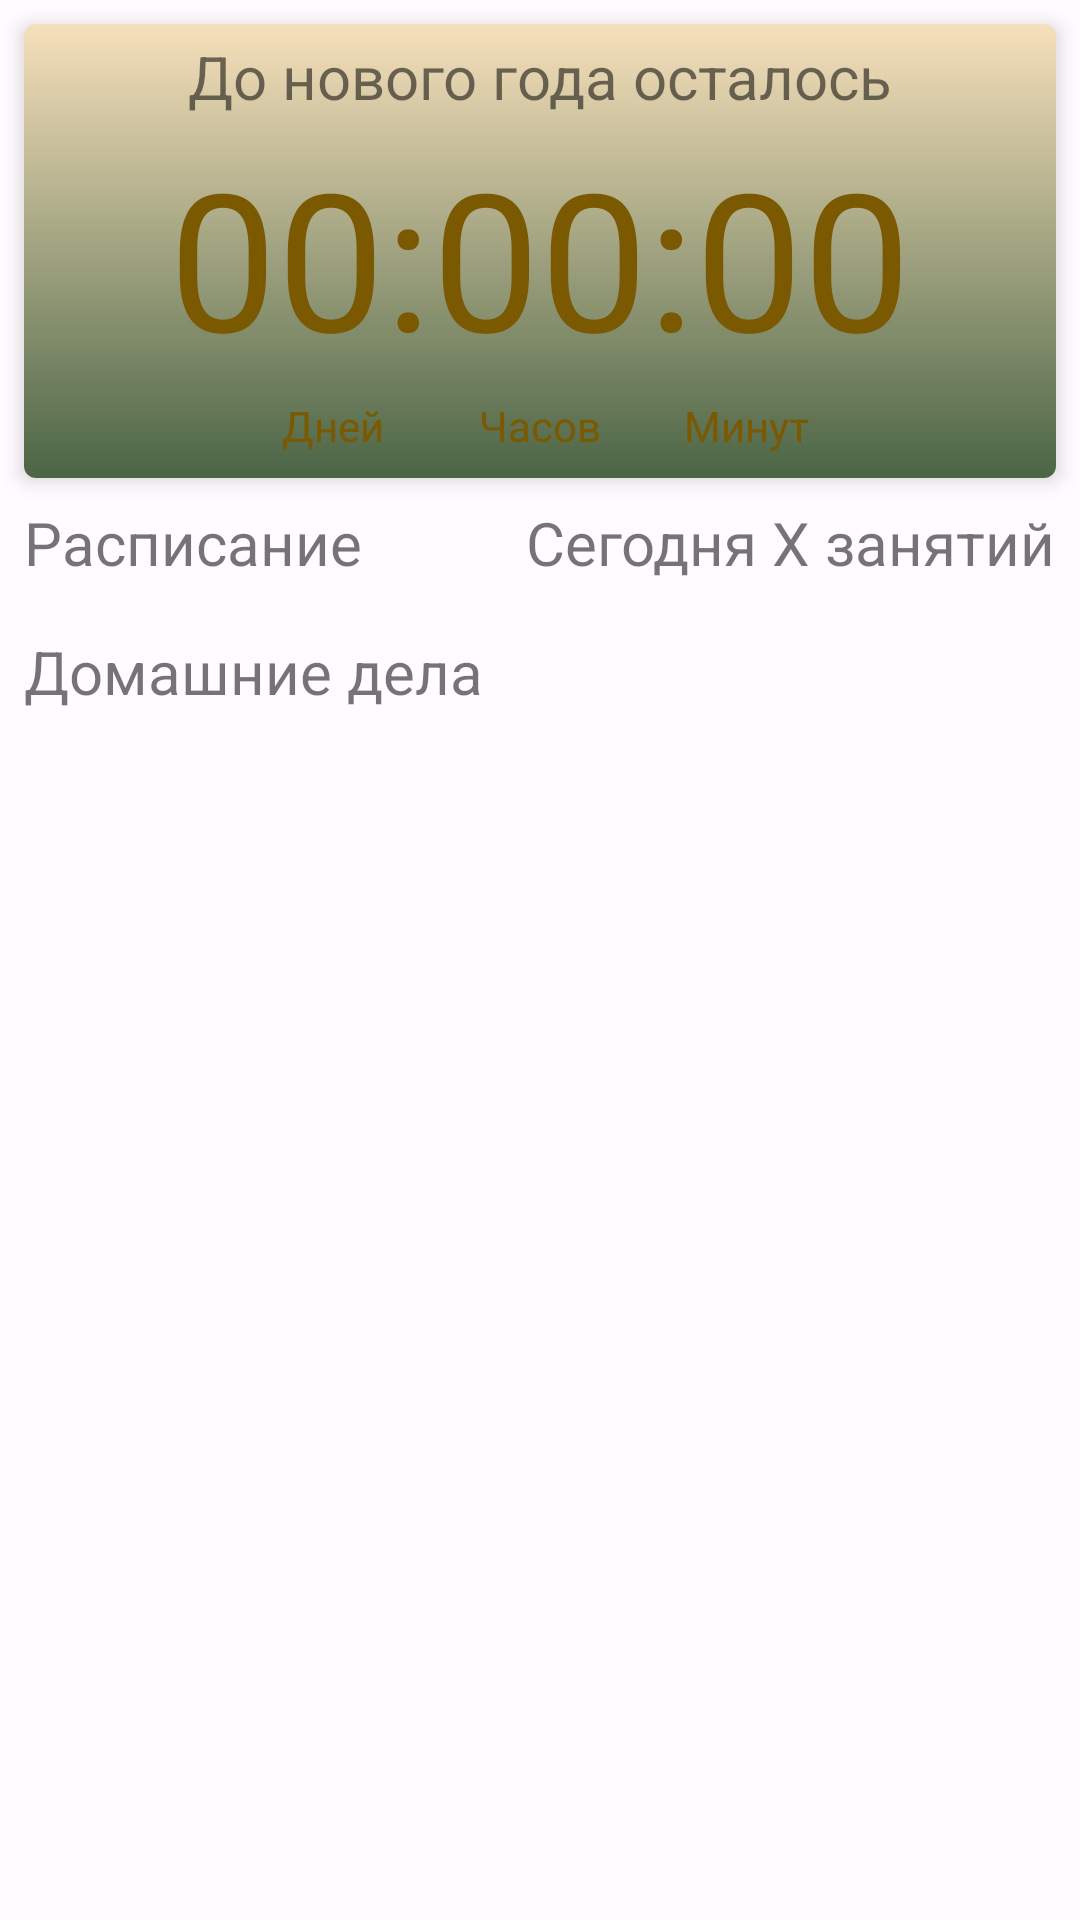

Android layout source for this screen:
<!-- AndroidManifest.xml: application theme Theme.Education -->
<!-- res/layout/fragment_home.xml -->
<?xml version="1.0" encoding="utf-8"?>
<androidx.constraintlayout.widget.ConstraintLayout xmlns:android="http://schemas.android.com/apk/res/android"
    xmlns:app="http://schemas.android.com/apk/res-auto"
    xmlns:tools="http://schemas.android.com/tools"
    android:layout_width="match_parent"
    android:layout_height="match_parent"
    android:background="@color/md_theme_light_surface"
    tools:context=".ui.home.HomeFragment">

    <com.google.android.material.card.MaterialCardView
        android:id="@+id/timer_card_view"
        android:layout_width="match_parent"
        android:layout_height="wrap_content"

        android:layout_margin="8dp"
        app:cardElevation="4dp"
        app:layout_constraintEnd_toEndOf="parent"
        app:layout_constraintStart_toStartOf="parent"
        app:layout_constraintTop_toTopOf="parent"
        app:strokeWidth="0dp">

        <include
            android:id="@+id/timer_data"
            layout="@layout/item_timer"
            android:layout_width="match_parent"
            android:layout_height="wrap_content" />
    </com.google.android.material.card.MaterialCardView>

    <TextView
        android:id="@+id/classes"
        android:layout_width="wrap_content"
        android:layout_height="wrap_content"
        android:textSize="20sp"
        android:layout_marginTop="8dp"
        android:layout_marginStart="8dp"
        android:text="Расписание"
        app:layout_constraintTop_toBottomOf="@id/timer_card_view"
        app:layout_constraintStart_toStartOf="parent"/>

    <TextView
        android:id="@+id/classes_today"
        android:layout_width="wrap_content"
        android:layout_height="wrap_content"
        android:textSize="20sp"
        android:layout_marginTop="8dp"
        android:layout_marginEnd="8dp"
        android:text="Сегодня Х занятий"
        app:layout_constraintTop_toBottomOf="@id/timer_card_view"
        app:layout_constraintEnd_toEndOf="parent"/>

    <androidx.recyclerview.widget.RecyclerView
        android:id="@+id/rv_classes"
        android:layout_width="wrap_content"
        android:layout_height="wrap_content"
        android:layout_marginTop="8dp"
        android:layout_marginStart="8dp"
        android:orientation="horizontal"
        app:layout_constraintStart_toStartOf="parent"
        app:layout_constraintTop_toBottomOf="@id/classes"/>

    <TextView
        android:id="@+id/homework"
        android:layout_width="wrap_content"
        android:layout_height="wrap_content"
        android:textSize="20sp"
        android:layout_marginTop="8dp"
        android:layout_marginStart="8dp"
        android:text="Домашние дела"
        app:layout_constraintTop_toBottomOf="@id/rv_classes"
        app:layout_constraintStart_toStartOf="parent"/>


    <androidx.recyclerview.widget.RecyclerView
        android:id="@+id/rv_home_work"
        android:layout_width="wrap_content"
        android:layout_height="wrap_content"
        android:layout_marginTop="8dp"
        android:layout_marginStart="8dp"
        android:orientation="horizontal"
        app:layout_constraintStart_toStartOf="parent"
        app:layout_constraintTop_toBottomOf="@id/homework"/>
</androidx.constraintlayout.widget.ConstraintLayout>
<!-- res/layout/item_timer.xml (included above) -->
<?xml version="1.0" encoding="utf-8"?>
<androidx.constraintlayout.widget.ConstraintLayout xmlns:android="http://schemas.android.com/apk/res/android"
    android:layout_width="match_parent"
    android:layout_height="wrap_content"
    android:background="@drawable/rect_timer"
    xmlns:app="http://schemas.android.com/apk/res-auto">

    <TextView
        android:id="@+id/title"
        android:layout_width="match_parent"
        android:layout_height="wrap_content"
        android:text="@string/end_to_sim"
        android:gravity="center"
        android:layout_marginTop="4dp"
        android:textSize="20sp"
        app:layout_constraintTop_toTopOf="parent"
        app:layout_constraintStart_toStartOf="parent"
        app:layout_constraintEnd_toEndOf="parent"/>

    <TextView
        android:id="@+id/count"
        android:layout_width="match_parent"
        android:layout_height="wrap_content"
        android:text="00:00:00"
        android:textColor="@color/md_theme_light_primary"
        android:gravity="center"
        android:layout_marginTop="4dp"
        android:textSize="64sp"
        app:layout_constraintTop_toBottomOf="@id/title"
        app:layout_constraintStart_toStartOf="parent"
        app:layout_constraintEnd_toEndOf="parent"/>

    <TextView
        android:id="@+id/count_days"
        android:layout_width="0dp"
        android:layout_height="wrap_content"
        android:text="Дней"
        android:textColor="@color/md_theme_light_primary"
        android:gravity="center"
        android:layout_marginTop="4dp"
        app:layout_constraintTop_toBottomOf="@id/count"
        app:layout_constraintStart_toEndOf="@id/guideline"
        app:layout_constraintEnd_toStartOf="@id/count_hours"/>

    <TextView
        android:id="@+id/count_hours"
        android:layout_width="0dp"
        android:layout_height="wrap_content"
        android:text="Часов"
        android:textColor="@color/md_theme_light_primary"
        android:gravity="center"
        android:layout_marginTop="4dp"
        app:layout_constraintTop_toBottomOf="@id/count"
        app:layout_constraintStart_toEndOf="@id/count_days"
        app:layout_constraintEnd_toStartOf="@id/count_minutes"/>

    <TextView
        android:id="@+id/count_minutes"
        android:layout_width="0dp"
        android:layout_height="wrap_content"
        android:text="Минут"
        android:textColor="@color/md_theme_light_primary"
        android:gravity="center"
        android:paddingBottom="8dp"
        android:layout_marginTop="4dp"
        app:layout_constraintTop_toBottomOf="@id/count"
        app:layout_constraintStart_toEndOf="@id/count_hours"
        app:layout_constraintEnd_toStartOf="@id/guideline2"/>

    <androidx.constraintlayout.widget.Guideline
        android:id="@+id/guideline"
        android:layout_width="wrap_content"
        android:layout_height="wrap_content"
        android:orientation="vertical"
        app:layout_constraintGuide_percent="0.20" />

    <androidx.constraintlayout.widget.Guideline
        android:id="@+id/guideline2"
        android:layout_width="wrap_content"
        android:layout_height="wrap_content"
        android:orientation="vertical"
        app:layout_constraintGuide_percent="0.8" />

</androidx.constraintlayout.widget.ConstraintLayout>
<!-- resources referenced by this layout -->
<resources>
  <color name="md_theme_light_primary">#7A5900</color>
  <color name="md_theme_light_surface">#FFFBFF</color>
  <!-- drawable rect_timer (drawable) -->
  <?xml version="1.0" encoding="utf-8"?>
  <shape xmlns:android="http://schemas.android.com/apk/res/android"
      >
  
      <gradient android:startColor="@color/md_theme_light_secondaryContainer"
          android:endColor="@color/md_theme_light_tertiary"
          android:angle="-45"
          android:type="linear"/>
  
  
  
  </shape>
  <string name="end_to_sim">До нового года осталось</string>
  <style name="Theme.Education" parent="Theme.MaterialComponents.DayNight.DarkActionBar">
          
          <item name="colorPrimary">@color/purple_500</item>
          <item name="colorPrimaryVariant">@color/purple_700</item>
          <item name="colorOnPrimary">@color/white</item>
          
          <item name="colorSecondary">@color/teal_200</item>
          <item name="colorSecondaryVariant">@color/teal_700</item>
          <item name="colorOnSecondary">@color/black</item>
          
          <item name="android:statusBarColor" tools:targetApi="l">?attr/colorPrimaryVariant</item>
          
      </style>
  <color name="md_theme_light_secondaryContainer">#F6E0BB</color>
  <color name="md_theme_light_tertiary">#4B6545</color>
  <!-- not gathered from this repository: default colours our renderer supplied (Android Studio template values) -->
  <color name="purple_500">#FF6200EE</color>
  <color name="purple_700">#FF3700B3</color>
  <color name="teal_200">#FF03DAC5</color>
  <color name="teal_700">#FF018786</color>
  <color name="black">#FF000000</color>
  <color name="white">#FFFFFFFF</color>
</resources>
